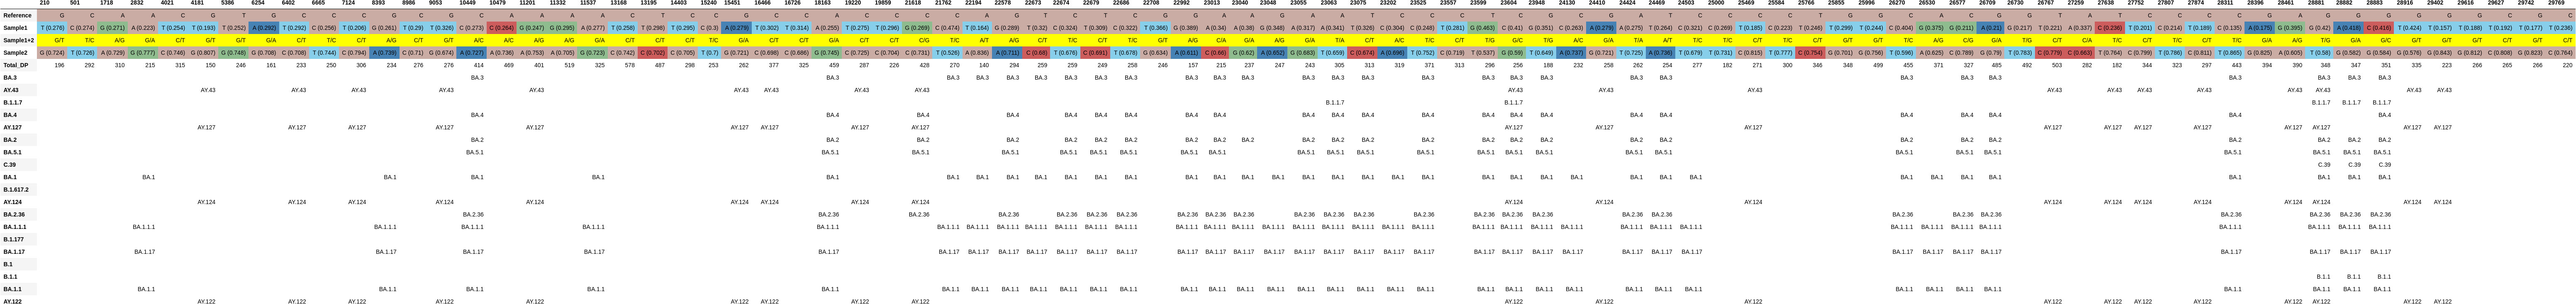

Values plotted in this chart, from the file beside it:
, 210, 501, 1718, 2832, 4021, 4181, 5386, 6254, 6402, 6665, 7124, 8393, 8986, 9053, 10449, 10479, 11201, 11332, 11537, 13168, 13195, 14403, 15240
Reference, G, C, A, A, C, G, T, G, C, C, C, G, C, G, C, A, A, A, A, C, T, C, C
Sample1, T (0.276), C (0.274), G (0.271), A (0.223), T (0.254), T (0.193), T (0.252), A (0.292), T (0.292), C (0.256), T (0.206), G (0.261), T (0.29), T (0.326), C (0.273), C (0.264), G (0.247), G (0.295), A (0.277), T (0.258), T (0.298), T (0.295), C (0.3)
Sample1+2, G/T, T/C, A/G, G/A, C/T, G/T, G/T, G/A, C/T, T/C, C/T, A/G, C/T, G/T, A/C, A/C, A/G, A/G, G/A, C/T, C/T, C/T, T/C
Sample2, G (0.724), T (0.726), A (0.729), G (0.777), C (0.746), G (0.807), G (0.748), G (0.708), C (0.708), T (0.744), C (0.794), A (0.739), C (0.71), G (0.674), A (0.727), A (0.736), A (0.753), A (0.705), G (0.723), C (0.742), C (0.702), C (0.705), T (0.7)
Total_DP, 196, 292, 310, 215, 315, 150, 246, 161, 233, 250, 306, 234, 276, 276, 414, 469, 401, 519, 325, 578, 487, 298, 253
BA.3, , , , , , , , , , , , , , , BA.3, , , , , , , , 
AY.43, , , , , , AY.43, , , AY.43, , AY.43, , , AY.43, , , AY.43, , , , , , 
B.1.1.7, , , , , , , , , , , , , , , , , , , , , , , 
BA.4, , , , , , , , , , , , , , , BA.4, , , , , , , , 
AY.127, , , , , , AY.127, , , AY.127, , AY.127, , , AY.127, , , AY.127, , , , , , 
BA.2, , , , , , , , , , , , , , , BA.2, , , , , , , , 
BA.5.1, , , , , , , , , , , , , , , BA.5.1, , , , , , , , 
C.39, , , , , , , , , , , , , , , , , , , , , , , 
BA.1, , , , BA.1, , , , , , , , BA.1, , , BA.1, , , , BA.1, , , , 
B.1.617.2, , , , , , , , , , , , , , , , , , , , , , , 
AY.124, , , , , , AY.124, , , AY.124, , AY.124, , , AY.124, , , AY.124, , , , , , 
BA.2.36, , , , , , , , , , , , , , , BA.2.36, , , , , , , , 
BA.1.1.1, , , , BA.1.1.1, , , , , , , , BA.1.1.1, , , BA.1.1.1, , , , BA.1.1.1, , , , 
B.1.177, , , , , , , , , , , , , , , , , , , , , , , 
BA.1.17, , , , BA.1.17, , , , , , , , BA.1.17, , , BA.1.17, , , , BA.1.17, , , , 
B.1, , , , , , , , , , , , , , , , , , , , , , , 
B.1.1, , , , , , , , , , , , , , , , , , , , , , , 
BA.1.1, , , , BA.1.1, , , , , , , , BA.1.1, , , BA.1.1, , , , BA.1.1, , , , 
AY.122, , , , , , AY.122, , , AY.122, , AY.122, , , AY.122, , , AY.122, , , , , , 
